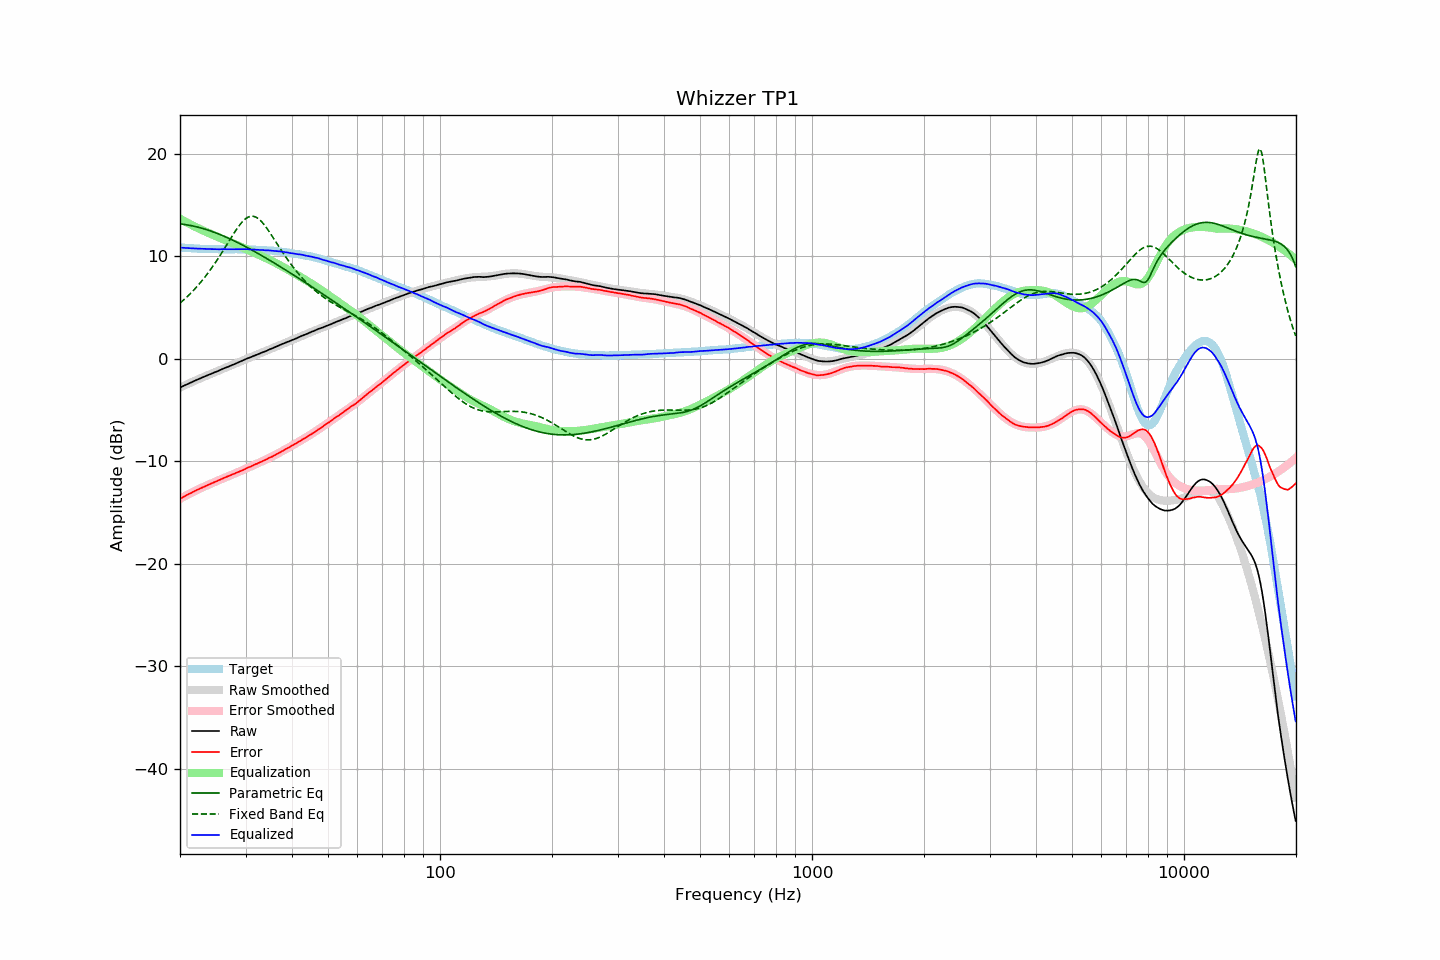

The table this chart was drawn from, first rows:
frequency, raw, error, smoothed, error_smoothed, equalization, parametric_eq, fixed_band_eq, equalized_raw, equalized_smoothed, target
20.00, -2.81, -13.67, -2.80, -13.66, 13.66, 13.16, 5.43, 10.85, 10.86, 10.86
20.20, -2.73, -13.58, -2.73, -13.57, 13.57, 13.14, 5.57, 10.84, 10.85, 10.85
20.40, -2.65, -13.49, -2.65, -13.49, 13.49, 13.12, 5.71, 10.84, 10.83, 10.84
20.61, -2.58, -13.41, -2.58, -13.40, 13.40, 13.10, 5.85, 10.82, 10.82, 10.82
20.81, -2.51, -13.31, -2.51, -13.32, 13.32, 13.07, 5.99, 10.81, 10.81, 10.80
21.02, -2.43, -13.22, -2.44, -13.23, 13.23, 13.05, 6.14, 10.80, 10.80, 10.79
21.23, -2.36, -13.14, -2.36, -13.15, 13.15, 13.02, 6.29, 10.79, 10.79, 10.78
21.44, -2.29, -13.08, -2.29, -13.07, 13.07, 12.99, 6.45, 10.78, 10.78, 10.79
21.66, -2.22, -12.99, -2.22, -12.99, 12.99, 12.96, 6.61, 10.77, 10.77, 10.77
21.87, -2.15, -12.92, -2.15, -12.91, 12.91, 12.92, 6.78, 10.76, 10.76, 10.77
22.09, -2.08, -12.83, -2.08, -12.83, 12.83, 12.89, 6.95, 10.75, 10.75, 10.75
22.31, -2.01, -12.76, -2.01, -12.76, 12.76, 12.85, 7.13, 10.75, 10.74, 10.75
22.54, -1.95, -12.69, -1.95, -12.68, 12.68, 12.81, 7.31, 10.73, 10.74, 10.74
22.76, -1.88, -12.61, -1.88, -12.61, 12.61, 12.77, 7.49, 10.73, 10.73, 10.73
22.99, -1.81, -12.53, -1.81, -12.54, 12.54, 12.72, 7.68, 10.73, 10.73, 10.72
23.22, -1.75, -12.46, -1.75, -12.47, 12.47, 12.68, 7.88, 10.72, 10.72, 10.71
23.45, -1.68, -12.40, -1.68, -12.40, 12.40, 12.63, 8.07, 10.72, 10.72, 10.72
23.69, -1.61, -12.32, -1.62, -12.33, 12.33, 12.58, 8.28, 10.72, 10.71, 10.71
23.92, -1.55, -12.25, -1.55, -12.26, 12.26, 12.53, 8.49, 10.71, 10.71, 10.70
24.16, -1.49, -12.20, -1.48, -12.19, 12.19, 12.47, 8.70, 10.70, 10.70, 10.71
24.40, -1.42, -12.12, -1.42, -12.12, 12.12, 12.42, 8.93, 10.70, 10.70, 10.71
24.65, -1.35, -12.05, -1.35, -12.05, 12.05, 12.36, 9.15, 10.70, 10.70, 10.70
24.89, -1.29, -11.99, -1.29, -11.98, 11.98, 12.30, 9.38, 10.69, 10.70, 10.70
25.14, -1.23, -11.92, -1.22, -11.92, 11.92, 12.24, 9.62, 10.69, 10.69, 10.69
25.39, -1.17, -11.86, -1.16, -11.85, 11.85, 12.18, 9.85, 10.68, 10.69, 10.69
25.65, -1.09, -11.78, -1.09, -11.78, 11.78, 12.11, 10.10, 10.69, 10.69, 10.69
25.91, -1.02, -11.71, -1.03, -11.72, 11.72, 12.05, 10.35, 10.69, 10.69, 10.68
26.16, -0.95, -11.64, -0.96, -11.65, 11.65, 11.98, 10.60, 10.70, 10.69, 10.69
26.43, -0.89, -11.58, -0.90, -11.59, 11.59, 11.92, 10.85, 10.69, 10.69, 10.69
26.69, -0.83, -11.52, -0.83, -11.52, 11.52, 11.85, 11.10, 10.69, 10.69, 10.69
26.96, -0.77, -11.46, -0.77, -11.46, 11.46, 11.78, 11.36, 10.68, 10.69, 10.69
27.23, -0.70, -11.39, -0.70, -11.39, 11.39, 11.70, 11.61, 10.69, 10.69, 10.68
27.50, -0.64, -11.32, -0.64, -11.33, 11.33, 11.63, 11.87, 10.69, 10.69, 10.68
27.77, -0.58, -11.27, -0.57, -11.26, 11.26, 11.56, 12.11, 10.68, 10.69, 10.69
28.05, -0.51, -11.20, -0.50, -11.19, 11.19, 11.48, 12.36, 10.68, 10.69, 10.69
28.33, -0.44, -11.13, -0.44, -11.13, 11.13, 11.40, 12.59, 10.69, 10.69, 10.69
28.62, -0.37, -11.06, -0.37, -11.06, 11.06, 11.33, 12.82, 10.69, 10.69, 10.69
28.90, -0.31, -11.01, -0.30, -10.99, 10.99, 11.25, 13.03, 10.68, 10.69, 10.70
29.19, -0.24, -10.94, -0.24, -10.93, 10.93, 11.17, 13.22, 10.68, 10.69, 10.69
29.48, -0.17, -10.86, -0.17, -10.86, 10.86, 11.09, 13.40, 10.69, 10.69, 10.69
29.78, -0.10, -10.79, -0.10, -10.79, 10.79, 11.01, 13.56, 10.68, 10.68, 10.69
30.08, -0.02, -10.71, -0.03, -10.71, 10.71, 10.92, 13.69, 10.69, 10.68, 10.68
30.38, 0.05, -10.62, 0.03, -10.64, 10.64, 10.84, 13.79, 10.69, 10.68, 10.67
30.68, 0.10, -10.57, 0.10, -10.57, 10.57, 10.76, 13.86, 10.67, 10.67, 10.67
30.99, 0.16, -10.50, 0.16, -10.50, 10.50, 10.67, 13.90, 10.66, 10.66, 10.66
31.30, 0.23, -10.43, 0.23, -10.43, 10.43, 10.58, 13.91, 10.66, 10.66, 10.66
31.61, 0.30, -10.36, 0.29, -10.36, 10.36, 10.50, 13.89, 10.66, 10.65, 10.65
31.93, 0.36, -10.27, 0.36, -10.29, 10.29, 10.41, 13.83, 10.64, 10.64, 10.63
32.24, 0.41, -10.23, 0.42, -10.21, 10.21, 10.32, 13.75, 10.62, 10.63, 10.64
32.57, 0.48, -10.14, 0.48, -10.14, 10.14, 10.23, 13.63, 10.62, 10.63, 10.62
32.89, 0.54, -10.08, 0.54, -10.07, 10.07, 10.14, 13.49, 10.61, 10.62, 10.62
33.22, 0.61, -10.00, 0.61, -10.00, 10.00, 10.05, 13.33, 10.61, 10.61, 10.61
33.55, 0.67, -9.94, 0.67, -9.93, 9.93, 9.96, 13.15, 10.60, 10.60, 10.61
33.89, 0.73, -9.86, 0.74, -9.86, 9.86, 9.87, 12.95, 10.59, 10.59, 10.59
34.23, 0.79, -9.79, 0.80, -9.78, 9.78, 9.78, 12.74, 10.57, 10.58, 10.57
34.57, 0.87, -9.70, 0.87, -9.71, 9.71, 9.69, 12.52, 10.58, 10.57, 10.57
34.92, 0.94, -9.61, 0.93, -9.63, 9.63, 9.59, 12.28, 10.57, 10.56, 10.55
35.27, 1.00, -9.57, 1.00, -9.55, 9.55, 9.50, 12.05, 10.55, 10.55, 10.57
35.62, 1.06, -9.48, 1.07, -9.47, 9.47, 9.40, 11.80, 10.53, 10.54, 10.54
35.97, 1.13, -9.40, 1.13, -9.39, 9.39, 9.31, 11.56, 10.52, 10.52, 10.53
... 635 more rows
